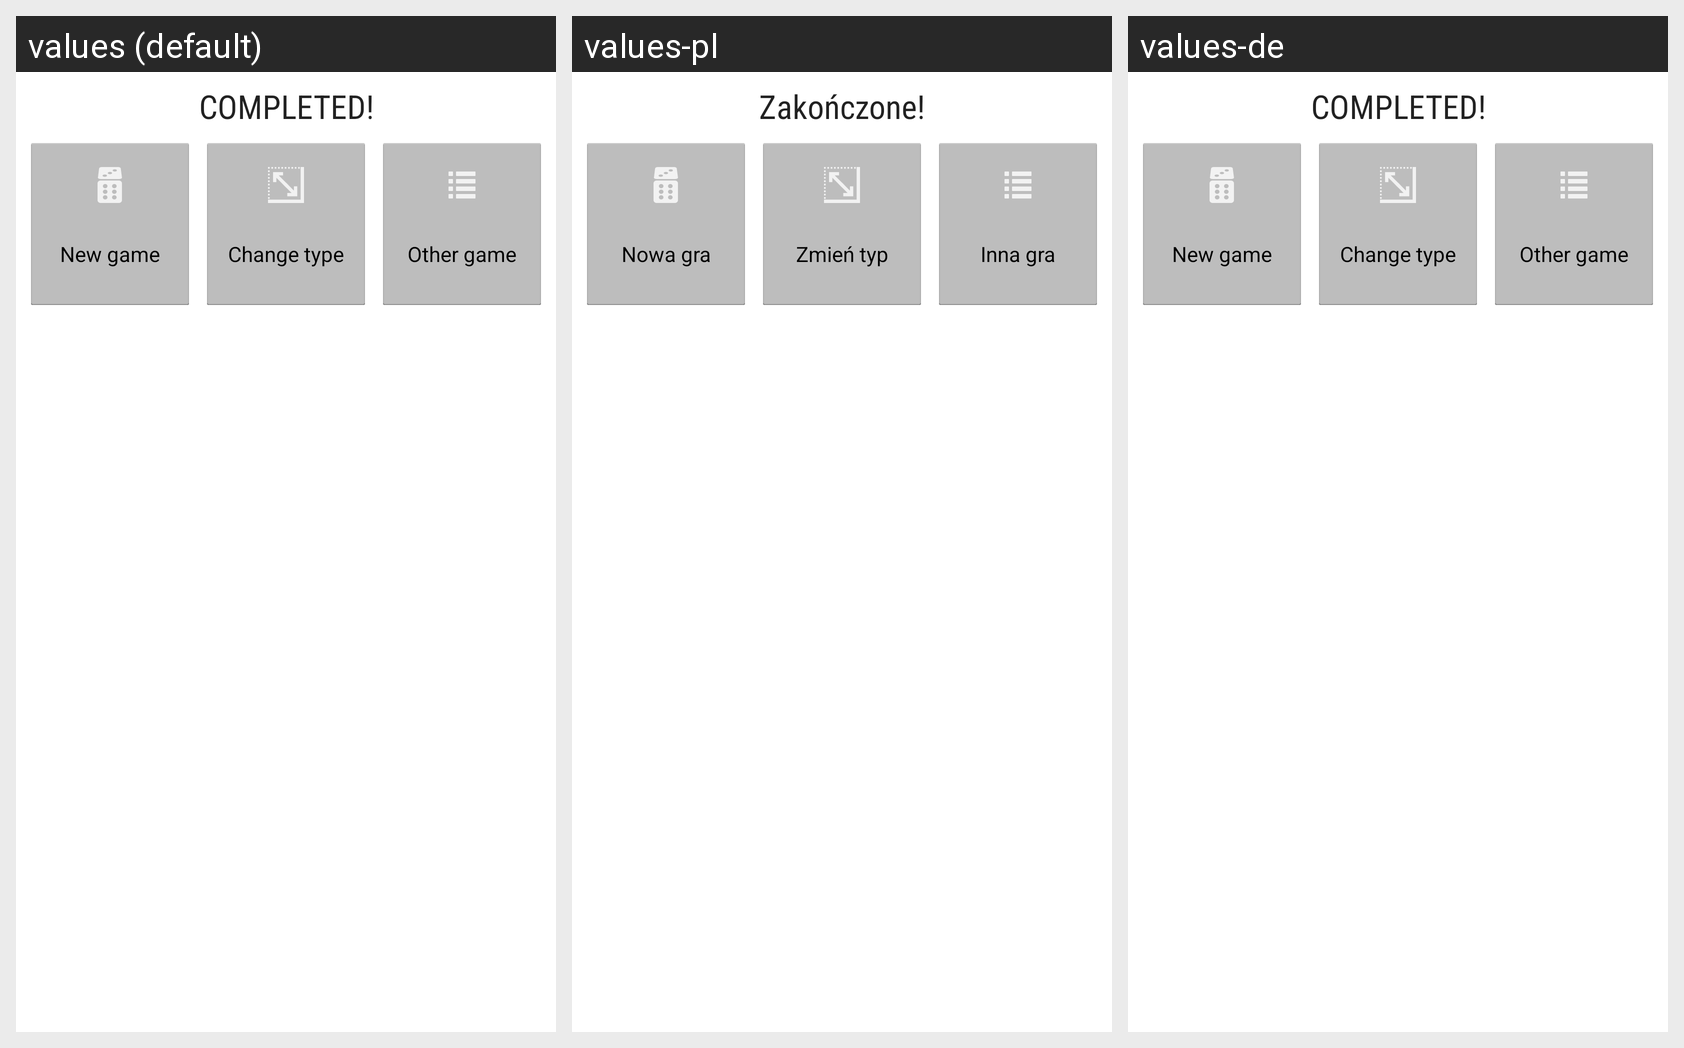

For this localized Android screen grid, give each drawn string resource with its value in every locale shown.
Android screen res/layout/completed.xml rendered under 3 locales, left to right: values (default), values-pl, values-de. Device: Nexus 5 (rendered at 1080×1920; each locale shown at half size, 540×960, under a caption strip naming it); theme Theme.MaterialComponents.DayNight.NoActionBar.
Strings drawn on this screen, with the default value and each locale's value (text and hints the layout hard-codes, and strings that could not be matched under every locale, appear in the picture but are not listed):

COMPLETED
  values: COMPLETED!
  values-pl: Zakończone!
  values-de: COMPLETED!  [not translated; the default value is used]

New_game
  values: New game
  values-pl: Nowa gra
  values-de: New game  [not translated; the default value is used]

Change_type
  values: Change type
  values-pl: Zmień typ
  values-de: Change type  [not translated; the default value is used]

Other_game
  values: Other game
  values-pl: Inna gra
  values-de: Other game  [not translated; the default value is used]
